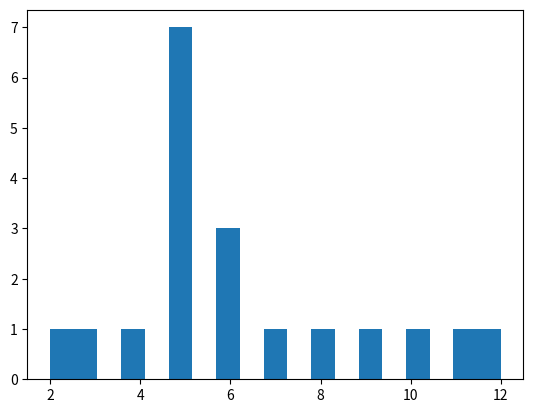

Generate this figure with matplotlib:
import random
import matplotlib.pyplot as plt


def generate_numbers(num_of_hexes: int = 19):
    """
    Generates a list of hex numbers given number of hexes
    Based on gaussian distribution
    """
    mean = 7
    sigma = 1
    nums = [n for n in range(2, 13)]

    while len(nums) < num_of_hexes:
        n = int(random.gauss(mean, sigma))
        if n in nums and n != 7:
            nums.append(n)

    return nums


if __name__ == "__main__":
    plt.hist(generate_numbers(), bins=19)
    plt.show()
